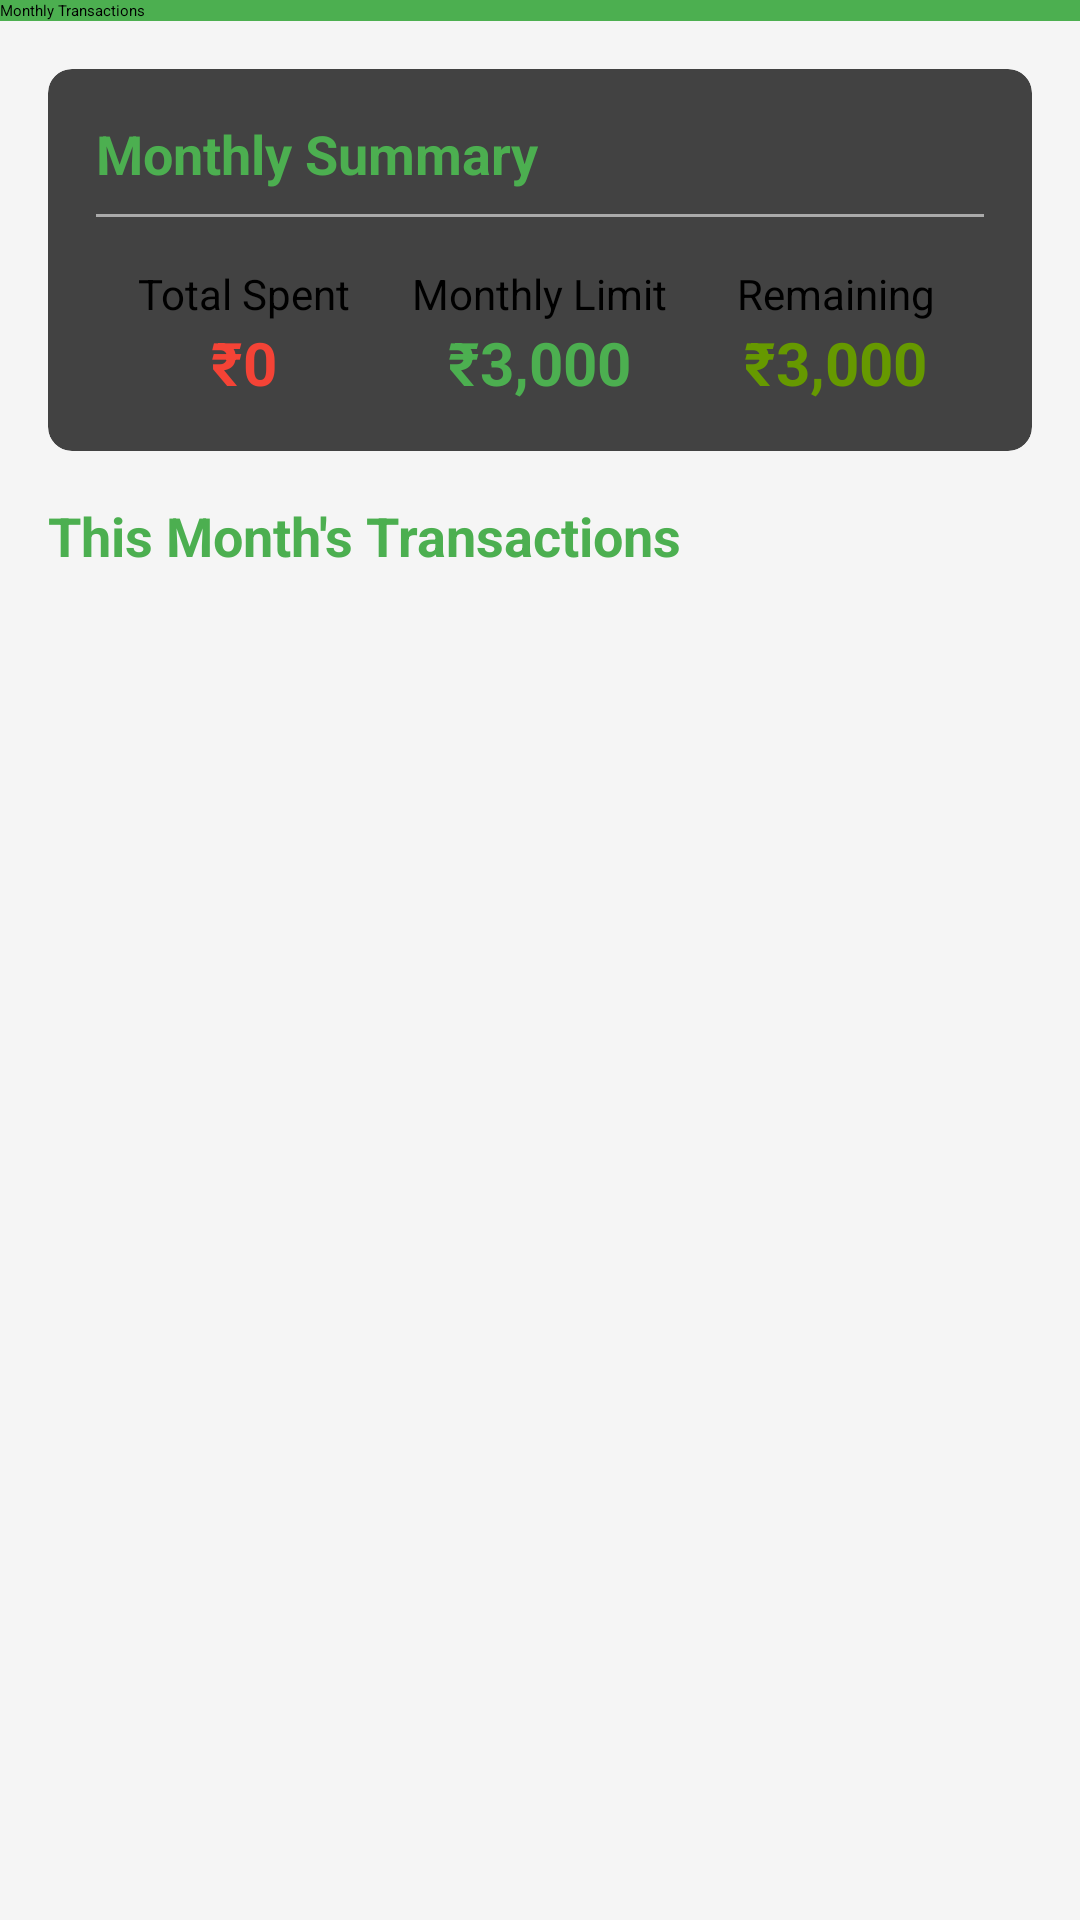

The Android layout XML behind this screen, and the referenced resources:
<!-- AndroidManifest.xml: application theme Theme.SMARTFINANCER -->
<!-- res/layout/activity_monthly_transaction.xml -->
<?xml version="1.0" encoding="utf-8"?>
<androidx.constraintlayout.widget.ConstraintLayout xmlns:android="http://schemas.android.com/apk/res/android"
    xmlns:app="http://schemas.android.com/apk/res-auto"
    xmlns:tools="http://schemas.android.com/tools"
    android:layout_width="match_parent"
    android:layout_height="match_parent"
    android:background="@color/colorBackground"
    tools:context=".MonthlyTransactionActivity">

    
    <androidx.appcompat.widget.Toolbar
        android:id="@+id/toolbar"
        android:layout_width="match_parent"
        android:layout_height="?attr/actionBarSize"
        android:background="@color/colorPrimary"
        android:elevation="4dp"
        android:theme="@style/ThemeOverlay.AppCompat.Dark.ActionBar"
        app:layout_constraintTop_toTopOf="parent"
        app:popupTheme="@style/ThemeOverlay.AppCompat.Light"
        app:title="Monthly Transactions" />

    
    <androidx.core.widget.NestedScrollView
        android:layout_width="match_parent"
        android:layout_height="0dp"
        app:layout_constraintBottom_toBottomOf="parent"
        app:layout_constraintTop_toBottomOf="@id/toolbar">

        <LinearLayout
            android:layout_width="match_parent"
            android:layout_height="wrap_content"
            android:orientation="vertical"
            android:padding="16dp">

            
            <androidx.cardview.widget.CardView
                android:layout_width="match_parent"
                android:layout_height="wrap_content"
                android:layout_marginBottom="16dp"
                app:cardCornerRadius="8dp"
                app:cardElevation="4dp">

                <LinearLayout
                    android:layout_width="match_parent"
                    android:layout_height="wrap_content"
                    android:orientation="vertical"
                    android:padding="16dp">

                    <TextView
                        android:layout_width="match_parent"
                        android:layout_height="wrap_content"
                        android:text="Monthly Summary"
                        android:textColor="@color/colorPrimary"
                        android:textSize="18sp"
                        android:textStyle="bold" />

                    <View
                        android:layout_width="match_parent"
                        android:layout_height="1dp"
                        android:layout_marginTop="8dp"
                        android:layout_marginBottom="16dp"
                        android:background="@android:color/darker_gray" />

                    <LinearLayout
                        android:layout_width="match_parent"
                        android:layout_height="wrap_content"
                        android:orientation="horizontal">

                        <LinearLayout
                            android:layout_width="0dp"
                            android:layout_height="wrap_content"
                            android:layout_weight="1"
                            android:gravity="center"
                            android:orientation="vertical">

                            <TextView
                                android:layout_width="wrap_content"
                                android:layout_height="wrap_content"
                                android:text="Total Spent"
                                android:textColor="@android:color/black"
                                android:textSize="14sp" />

                            <TextView
                                android:id="@+id/textMonthlyTotal"
                                android:layout_width="wrap_content"
                                android:layout_height="wrap_content"
                                android:text="₹0"
                                android:textColor="@color/colorExpense"
                                android:textSize="20sp"
                                android:textStyle="bold" />
                        </LinearLayout>

                        <LinearLayout
                            android:layout_width="0dp"
                            android:layout_height="wrap_content"
                            android:layout_weight="1"
                            android:gravity="center"
                            android:orientation="vertical">

                            <TextView
                                android:layout_width="wrap_content"
                                android:layout_height="wrap_content"
                                android:text="Monthly Limit"
                                android:textColor="@android:color/black"
                                android:textSize="14sp" />

                            <TextView
                                android:id="@+id/textMonthlyLimitValue"
                                android:layout_width="wrap_content"
                                android:layout_height="wrap_content"
                                android:text="₹3,000"
                                android:textColor="@color/colorPrimary"
                                android:textSize="20sp"
                                android:textStyle="bold" />
                        </LinearLayout>

                        <LinearLayout
                            android:layout_width="0dp"
                            android:layout_height="wrap_content"
                            android:layout_weight="1"
                            android:gravity="center"
                            android:orientation="vertical">

                            <TextView
                                android:layout_width="wrap_content"
                                android:layout_height="wrap_content"
                                android:text="Remaining"
                                android:textColor="@android:color/black"
                                android:textSize="14sp" />

                            <TextView
                                android:id="@+id/textMonthlyRemaining"
                                android:layout_width="wrap_content"
                                android:layout_height="wrap_content"
                                android:text="₹3,000"
                                android:textColor="@android:color/holo_green_dark"
                                android:textSize="20sp"
                                android:textStyle="bold" />
                        </LinearLayout>
                    </LinearLayout>
                </LinearLayout>
            </androidx.cardview.widget.CardView>

            
            <TextView
                android:layout_width="match_parent"
                android:layout_height="wrap_content"
                android:layout_marginBottom="8dp"
                android:text="This Month's Transactions"
                android:textColor="@color/colorPrimary"
                android:textSize="18sp"
                android:textStyle="bold" />

            
            <androidx.recyclerview.widget.RecyclerView
                android:id="@+id/recyclerMonthlyTransactions"
                android:layout_width="match_parent"
                android:layout_height="wrap_content"
                android:nestedScrollingEnabled="false" />

            
            <TextView
                android:id="@+id/textNoTransactions"
                android:layout_width="match_parent"
                android:layout_height="wrap_content"
                android:layout_marginTop="16dp"
                android:gravity="center"
                android:text="No transactions found for this month"
                android:textColor="@android:color/darker_gray"
                android:textSize="16sp"
                android:visibility="gone" />
        </LinearLayout>
    </androidx.core.widget.NestedScrollView>

</androidx.constraintlayout.widget.ConstraintLayout>
<!-- resources referenced by this layout -->
<resources>
  <color name="colorBackground">#F5F5F5</color>
  <color name="colorExpense">#F44336</color>
  <color name="colorPrimary">#4CAF50</color>
</resources>
